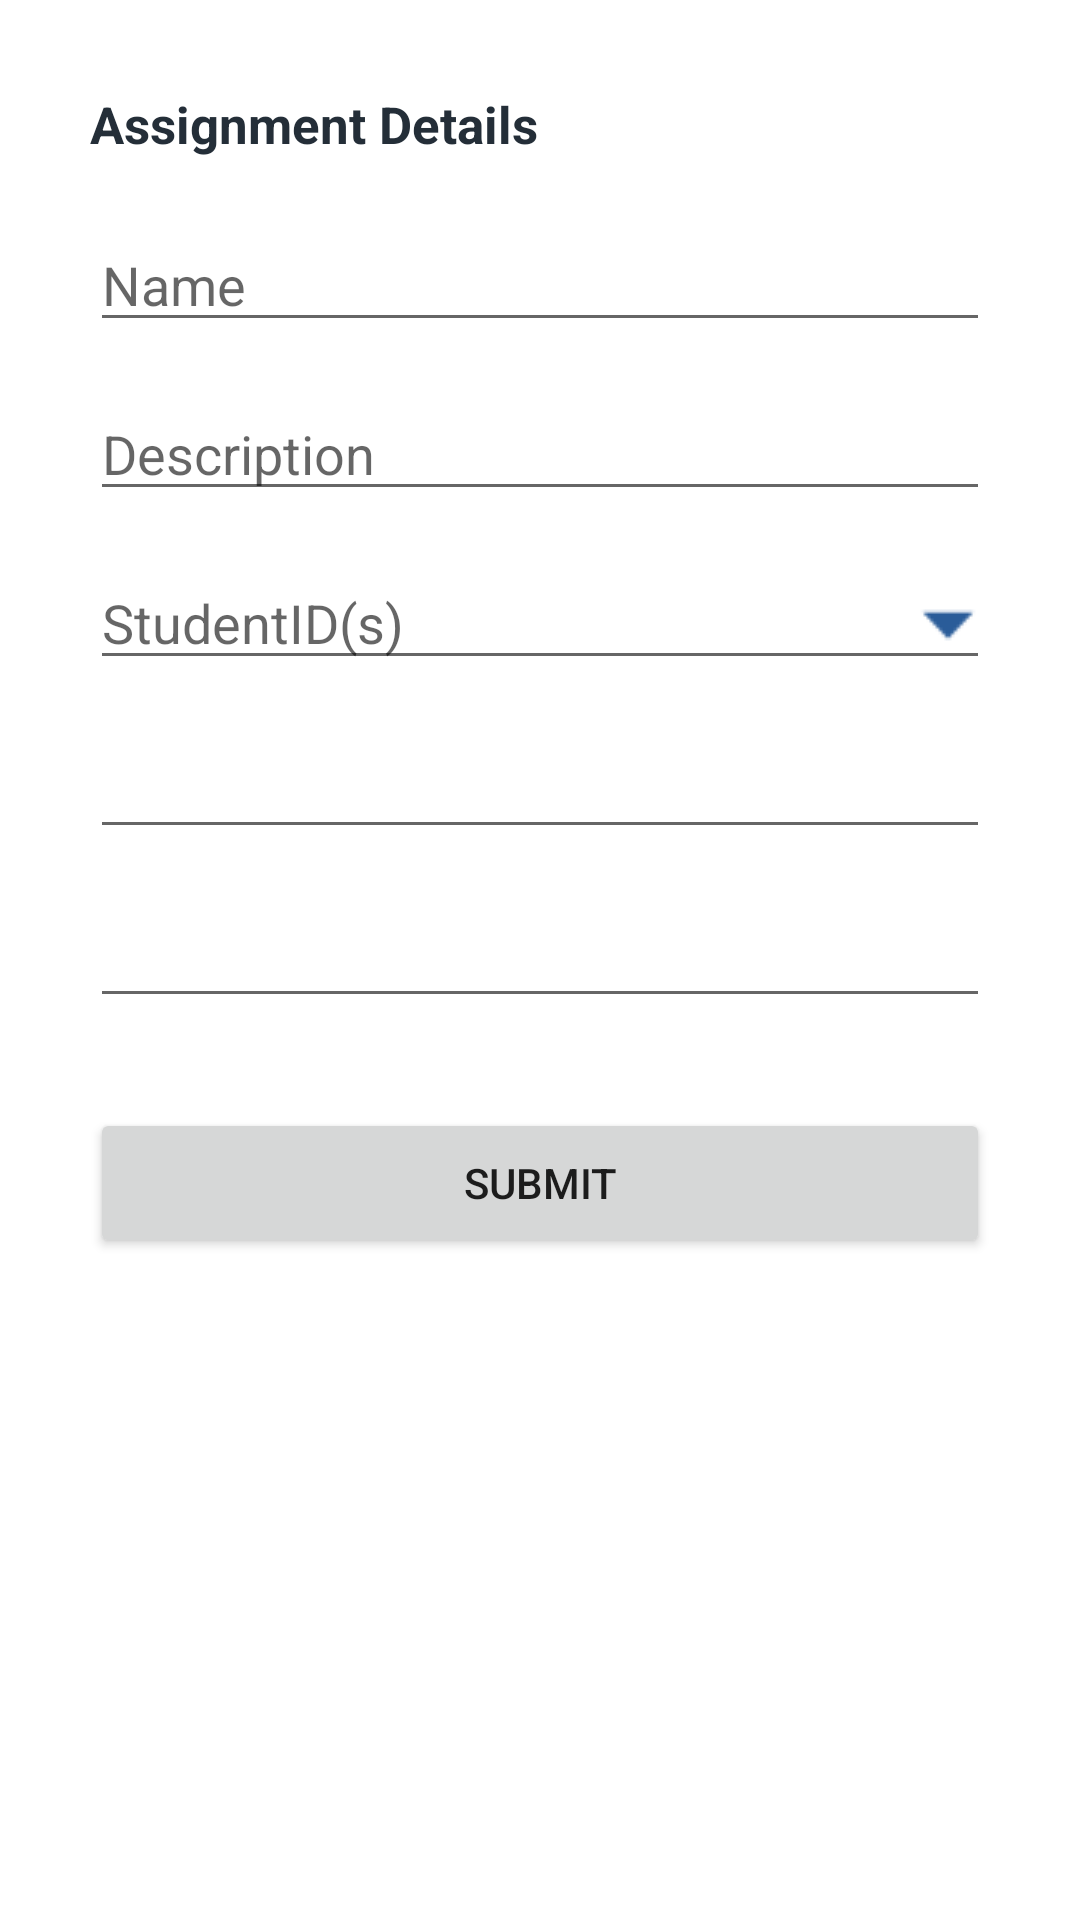

The Android layout XML behind this screen, and the referenced resources:
<!-- AndroidManifest.xml: application theme Theme.DalPortal -->
<!-- res/layout/fragment_add_assignment.xml -->
<?xml version="1.0" encoding="utf-8"?>
<LinearLayout xmlns:android="http://schemas.android.com/apk/res/android"
    xmlns:tools="http://schemas.android.com/tools"
    android:layout_width="match_parent"
    android:layout_height="match_parent"
    android:orientation="vertical"
    android:padding="30dp"
    tools:context=".ui.assignments_review.add_assignment.AddAssignmentFragment">

    <TextView
        android:layout_width="match_parent"
        android:layout_height="wrap_content"
        android:layout_marginBottom="20dp"
        android:text="@string/assignment_details"
        android:textColor="@color/black"
        android:textSize="17sp"
        android:textStyle="bold" />

    <EditText
        android:id="@+id/textAssignmentName"
        android:layout_width="match_parent"
        android:layout_height="wrap_content"
        android:layout_marginBottom="15dp"
        android:autofillHints="assignment name"
        android:ems="10"
        android:hint="@string/name"
        android:inputType="text" />

    <EditText
        android:id="@+id/textDescription"
        android:layout_width="match_parent"
        android:layout_height="wrap_content"
        android:layout_marginBottom="15dp"
        android:autofillHints="description"
        android:ems="10"
        android:hint="@string/description"
        android:inputType="text" />

    <EditText
        android:id="@+id/textStudentId"
        android:layout_width="match_parent"
        android:layout_height="wrap_content"
        android:layout_marginBottom="15dp"
        android:cursorVisible="false"
        android:drawableEnd="@drawable/ic_drop"
        android:ems="10"
        android:focusable="false"
        android:hint="@string/studentid_s"
        android:inputType="text" />

    <EditText
        android:id="@+id/assignmentDate"
        android:layout_width="match_parent"
        android:layout_height="wrap_content"
        android:layout_marginBottom="15dp"
        android:cursorVisible="false"
        android:ems="10"
        android:focusable="false"
        android:inputType="date" />

    <EditText
        android:id="@+id/assignmentTime"
        android:layout_width="match_parent"
        android:layout_height="wrap_content"
        android:layout_marginBottom="30dp"
        android:cursorVisible="false"
        android:ems="10"
        android:focusable="false"
        android:inputType="time" />

    <Button
        android:id="@+id/addAssignmentBtn"
        android:layout_width="match_parent"
        android:layout_height="50dp"
        android:text="Submit" />

</LinearLayout>
<!-- resources referenced by this layout -->
<resources>
  <color name="black">#242E38</color>
  <!-- drawable ic_drop: png bitmap (drawable, 275 bytes) -->
  <string name="assignment_details">Assignment Details</string>
  <string name="description">Description</string>
  <string name="name">Name</string>
  <string name="studentid_s">StudentID(s)</string>
  <style name="Theme.DalPortal" parent="Theme.MaterialComponents.DayNight.DarkActionBar">
          
          <item name="colorPrimary">@color/purple_500</item>
          <item name="colorPrimaryVariant">@color/purple_700</item>
          <item name="colorOnPrimary">@color/white</item>
          
          <item name="colorSecondary">@color/teal_200</item>
          <item name="colorSecondaryVariant">@color/teal_700</item>
          <item name="colorOnSecondary">@color/black</item>
          
          <item name="android:statusBarColor">?attr/colorPrimaryVariant</item>
          
      </style>
  <color name="purple_500">#FF6200EE</color>
  <color name="purple_700">#FF3700B3</color>
  <color name="white">#fffafa</color>
  <color name="teal_200">#FF03DAC5</color>
  <color name="teal_700">#FF018786</color>
</resources>
